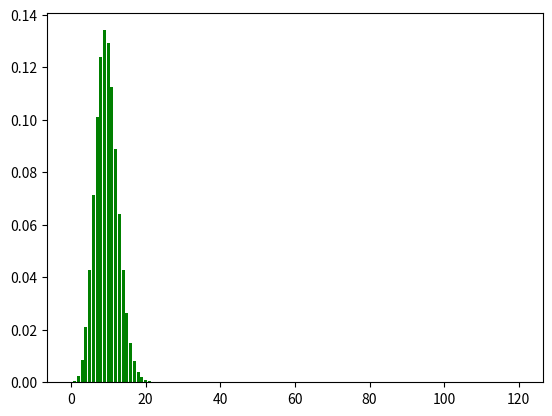

Here is the Python script that generated this plot:
import matplotlib.pyplot as plt
import numpy as np
from math import comb

def Binominal(n,x,p):
    return comb(n,x) * p**x * (1-p)**(n-x)

def Geo(y,p):
    return (1-p)**(y-1) * p

def Hypergeo(N,M,n,x):
    return comb(M,x) * comb(N-M,n-x) / comb(N,n)

def Poisson(l,k):
    kFak = 1
    for j in range(1,k+1):
        kFak = kFak * j
    return (np.exp(-l) * l**k) / kFak

n=120
N=25
M=9
p=0.08
l=5
xValues = np.linspace(0,n,n+1)
pValues = np.zeros(n+1)


for i in range(n+1):
    pValues[i] = Binominal(n,i,p)
    #pValues[i] = Hypergeo(N,M,n,i)
    #pValues[i] = Geo(i,p)
    #pValues[i] = Poisson(l,i)

plt.bar(xValues,pValues,color="green")
print(sum(pValues[1:4]))